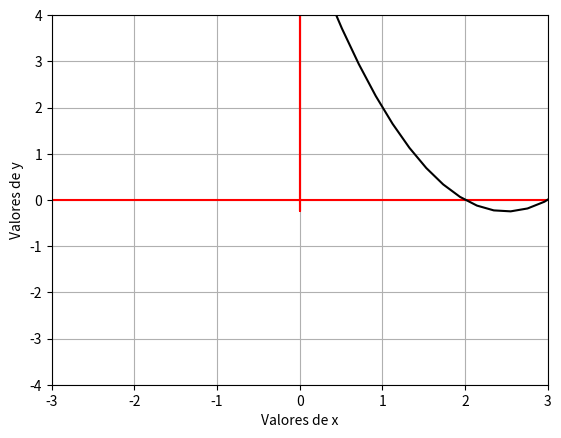

This chart was generated by the following Python code:
import numpy as np
import matplotlib.pyplot as plt

X=np.linspace(-5, 5, 50).astype(float)
Y=(X**2)-(5*X)+(6) #Modelo 2

# Truco para los ejes
plt.plot(X,0*Y,'-r',0*X,Y,'-r',X, Y,'-k')
plt.grid()
plt.xlabel('Valores de x')
plt.ylabel('Valores de y')
plt.axis([-3,3,-4,4])
plt.show()